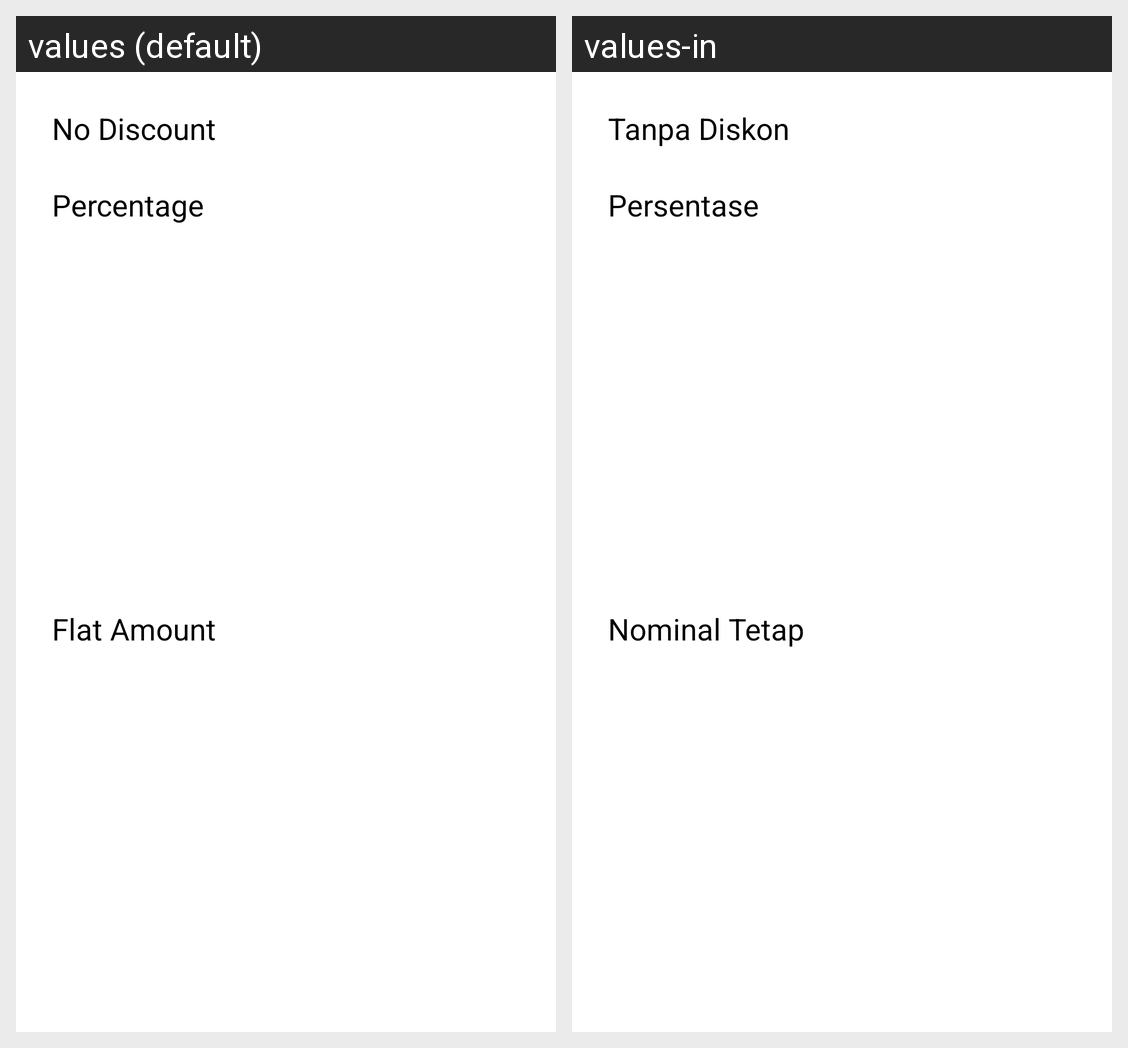

Locale-by-locale string values for the Android screen shown in this grid:
Android screen res/layout/bottom_sheet_discount.xml rendered under 2 locales, left to right: values (default), values-in. Device: Nexus 5 (rendered at 1080×1920; each locale shown at half size, 540×960, under a caption strip naming it); theme Theme.App.Starting.
Strings drawn on this screen, with the default value and each locale's value (text and hints the layout hard-codes, and strings that could not be matched under every locale, appear in the picture but are not listed):

bs_discount_no_discount
  values: No Discount
  values-in: Tanpa Diskon

bs_discount_percentage
  values: Percentage
  values-in: Persentase

bs_discount_flat_amount
  values: Flat Amount
  values-in: Nominal Tetap
